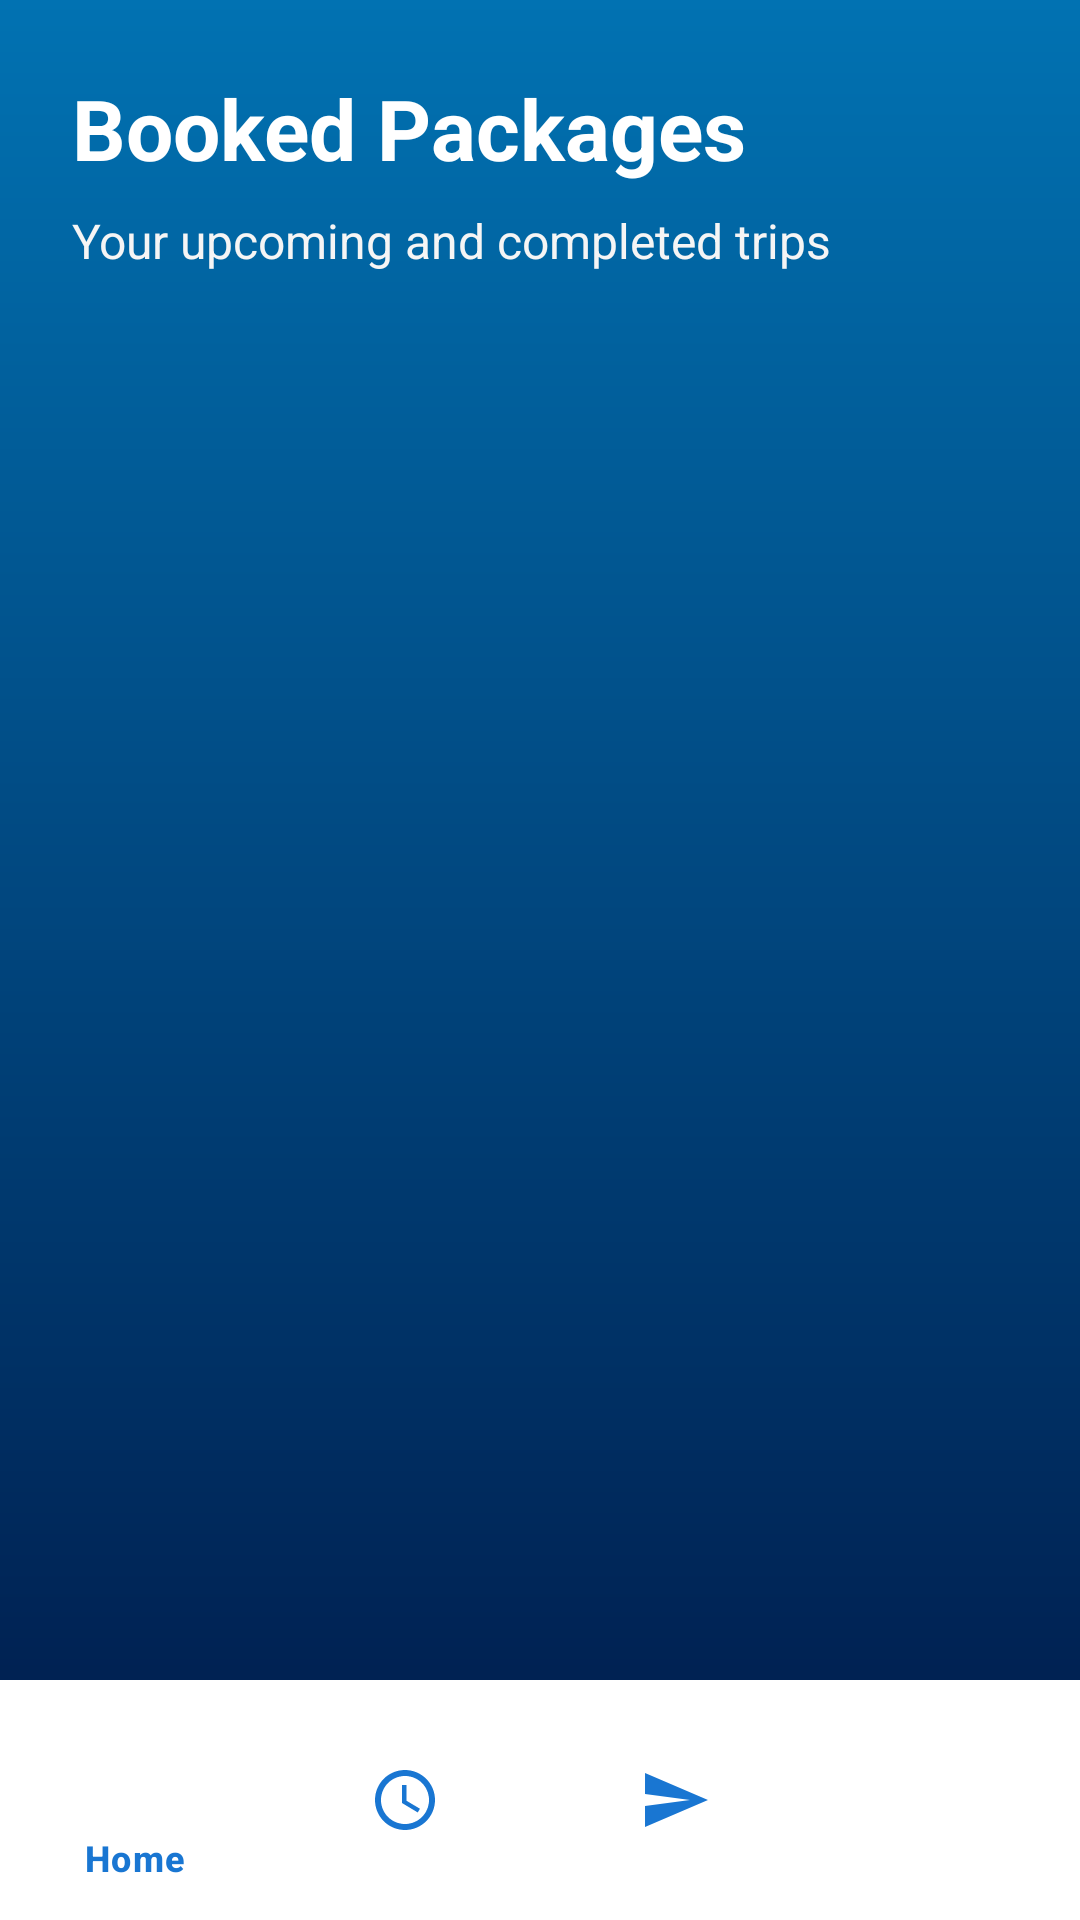

Android layout source for this screen:
<!-- AndroidManifest.xml: activity theme Theme.TravelGo.NoActionBar -->
<!-- res/layout/activity_booked_packages.xml -->
<?xml version="1.0" encoding="utf-8"?>
<androidx.constraintlayout.widget.ConstraintLayout xmlns:android="http://schemas.android.com/apk/res/android"
    xmlns:app="http://schemas.android.com/apk/res-auto"
    android:layout_width="match_parent"
    android:layout_height="match_parent"
    android:background="@drawable/splash_blue_gradient">


    <LinearLayout
        android:id="@+id/header_section"
        android:layout_width="match_parent"
        android:layout_height="wrap_content"
        android:orientation="vertical"
        android:padding="24dp"
        app:layout_constraintEnd_toEndOf="parent"
        app:layout_constraintStart_toStartOf="parent"
        app:layout_constraintTop_toTopOf="parent">

        <TextView
            android:layout_width="wrap_content"
            android:layout_height="wrap_content"
            android:text="@string/booked_packages_title"
            android:textColor="@color/white"
            android:textSize="28sp"
            android:textStyle="bold"
            android:layout_marginBottom="8dp" />

        <TextView
            android:layout_width="wrap_content"
            android:layout_height="wrap_content"
            android:text="@string/booked_packages_subtitle"
            android:textColor="@color/gray_light"
            android:textSize="16sp" />

    </LinearLayout>


    <androidx.recyclerview.widget.RecyclerView
        android:id="@+id/booked_packages_recycler_view"
        android:layout_width="0dp"
        android:layout_height="0dp"
        android:padding="16dp"
        android:clipToPadding="false"
        app:layout_constraintBottom_toTopOf="@+id/bottom_navigation"
        app:layout_constraintEnd_toEndOf="parent"
        app:layout_constraintStart_toStartOf="parent"
        app:layout_constraintTop_toBottomOf="@+id/header_section" />


    <com.google.android.material.bottomnavigation.BottomNavigationView
        android:id="@+id/bottom_navigation"
        android:layout_width="0dp"
        android:layout_height="wrap_content"
        android:background="@color/white"
        android:elevation="8dp"
        app:itemIconTint="@color/primary"
        app:itemTextColor="@color/primary"
        app:layout_constraintBottom_toBottomOf="parent"
        app:layout_constraintEnd_toEndOf="parent"
        app:layout_constraintStart_toStartOf="parent"
        app:menu="@menu/bottom_navigation_menu" />

</androidx.constraintlayout.widget.ConstraintLayout>
<!-- resources referenced by this layout -->
<resources>
  <color name="gray_light">#F5F5F5</color>
  <color name="primary">#1976D2</color>
  <color name="white">#FFFFFF</color>
  <!-- drawable splash_blue_gradient (drawable) -->
  <?xml version="1.0" encoding="utf-8"?>
  <shape xmlns:android="http://schemas.android.com/apk/res/android">
      <gradient
          android:angle="270"
          android:startColor="#0172B2"
          android:endColor="#001645"
          android:type="linear" />
  </shape>
  <string name="booked_packages_subtitle">Your upcoming and completed trips</string>
  <string name="booked_packages_title">Booked Packages</string>
  <style name="Theme.TravelGo.NoActionBar" parent="Base.Theme.TravelGo">
          <item name="android:windowFullscreen">false</item>
          <item name="android:windowBackground">@color/white</item>
      </style>
  <style name="Base.Theme.TravelGo" parent="Theme.Material3.DayNight.NoActionBar">
  
          <item name="android:windowBackground">@color/white</item>
          <item name="android:statusBarColor">@color/primary</item>
          <item name="android:navigationBarColor">@color/primary</item>
          <item name="android:windowLightStatusBar">false</item>
          <item name="android:windowAnimationStyle">@style/ActivityAnimation</item>
          <item name="android:windowEnterAnimation">@anim/fade_in</item>
          <item name="android:windowExitAnimation">@anim/fade_out</item>
      </style>
  <style name="ActivityAnimation">
          <item name="android:activityOpenEnterAnimation">@anim/fade_in</item>
          <item name="android:activityOpenExitAnimation">@anim/fade_out</item>
          <item name="android:activityCloseEnterAnimation">@anim/fade_in</item>
          <item name="android:activityCloseExitAnimation">@anim/fade_out</item>
      </style>
</resources>
